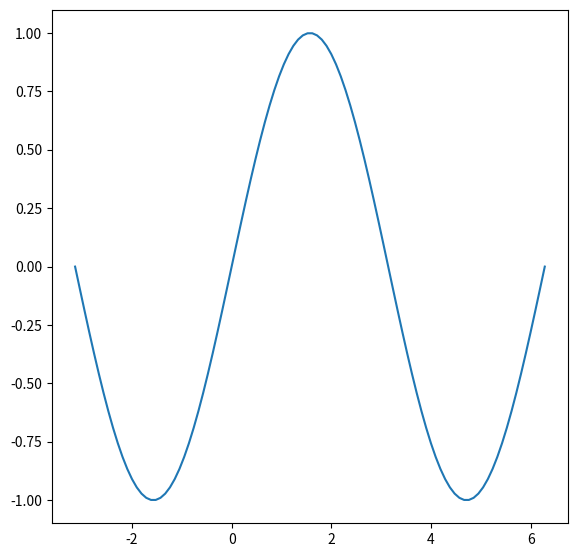

This figure's Python source:
# Translated from <R script> by r2py v0.3.0
# Model: openrouter:google/gemma-4-31b-it  ScriptMap entities: 6

# r2py:data_shim:begin
# import json as _r2py_shim_json
# from pathlib import Path as _r2py_shim_Path
# if '__file__' not in globals(): __file__ = 'work/heldout/outputs/empty/rep1/ragg__rd_example__agg_png_Rd.py'
# _r2py_shim_data = _r2py_shim_json.loads((_r2py_shim_Path(__file__).parent / 'ragg__rd_example__agg_png_Rd.r2py_data.json').read_text(encoding='utf-8'))
# for _r2py_shim_n in ['pi']:
#     if _r2py_shim_n in _r2py_shim_data:
#         globals()[_r2py_shim_n] = _r2py_shim_data[_r2py_shim_n]
# r2py:data_shim:end

import numpy as np
import matplotlib.pyplot as plt
import tempfile
import os

# r2py:entity:file
file = tempfile.mktemp(suffix='.png')

# agg_png in R opens a graphics device. 
# In Python/Matplotlib, we create a figure and save it later or use a backend.
# r2py:entity:agg_png
plt.figure(figsize=(480/72, 480/72), dpi=72)

# plot(sin, -pi, 2*pi) in R plots the function 'sin' over the range [-pi, 2*pi]
# r2py:entity:plot
x = np.linspace(-np.pi, 2 * np.pi, 100)
y = np.sin(x)
plt.plot(x, y)

# dev.off() in R flushes the graphics device to the file.
# r2py:entity:dev.off
plt.savefig(file)
plt.close()
